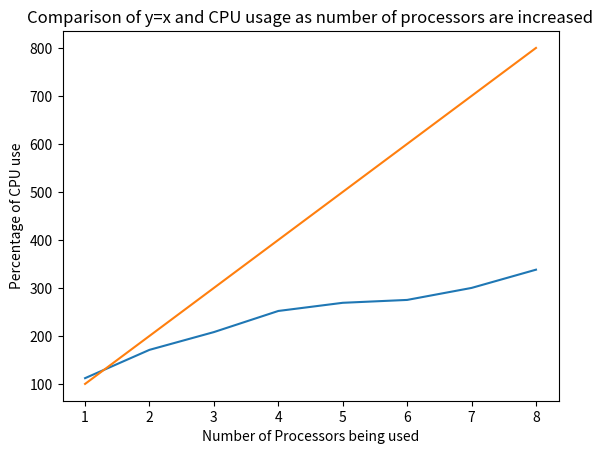

Write Python code to recreate this figure.
cpu = [112, 171, 208, 252, 269, 275, 300, 338]

from matplotlib import pyplot as plt

plt.plot(range(1, 9), cpu)
plt.plot(range(1, 9), range(100, 900, 100))
plt.title("Comparison of y=x and CPU usage as number of processors are increased")
plt.xlabel("Number of Processors being used")
plt.ylabel("Percentage of CPU use")
plt.show()
